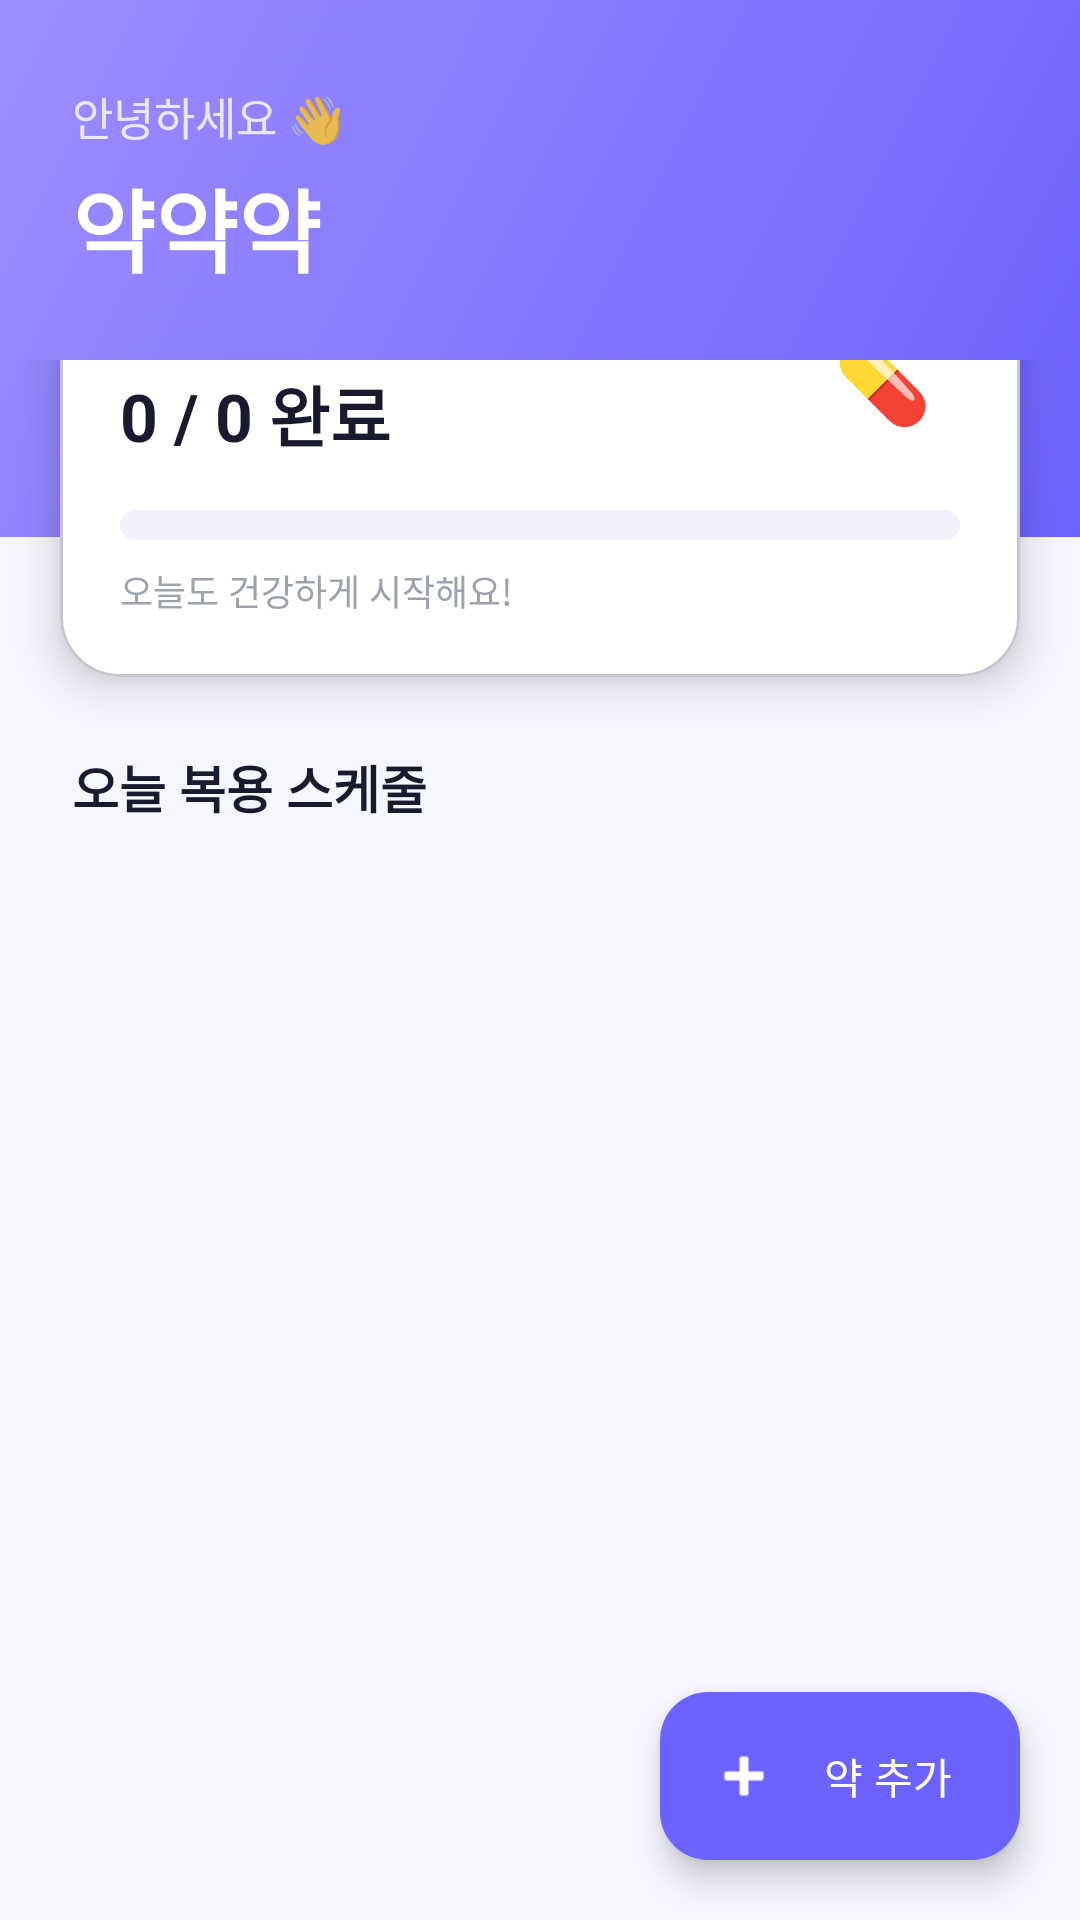

Write the Android layout XML for this screen, with the resource values it uses.
<!-- AndroidManifest.xml: application theme Theme.YakYakYak -->
<!-- res/layout/fragment_home.xml -->
<?xml version="1.0" encoding="utf-8"?>
<androidx.coordinatorlayout.widget.CoordinatorLayout
    xmlns:android="http://schemas.android.com/apk/res/android"
    xmlns:app="http://schemas.android.com/apk/res-auto"
    android:layout_width="match_parent"
    android:layout_height="match_parent"
    android:background="@color/background">

    
    <LinearLayout
        android:id="@+id/layout_header"
        android:layout_width="match_parent"
        android:layout_height="wrap_content"
        android:orientation="vertical"
        android:background="@drawable/bg_gradient_header"
        android:paddingStart="24dp"
        android:paddingEnd="24dp"
        android:paddingTop="28dp"
        android:paddingBottom="60dp">

        <TextView
            android:id="@+id/tv_greeting"
            android:layout_width="wrap_content"
            android:layout_height="wrap_content"
            android:text="안녕하세요 👋"
            android:textSize="15sp"
            android:textColor="#CCFFFFFF"
            android:fontFamily="sans-serif" />

        <TextView
            android:id="@+id/tv_app_title"
            android:layout_width="wrap_content"
            android:layout_height="wrap_content"
            android:text="약약약"
            android:textSize="30sp"
            android:textStyle="bold"
            android:textColor="#FFFFFF"
            android:layout_marginTop="4dp" />

        <TextView
            android:id="@+id/tv_date"
            android:layout_width="wrap_content"
            android:layout_height="wrap_content"
            android:textSize="13sp"
            android:textColor="#AAFFFFFF"
            android:layout_marginTop="4dp" />

    </LinearLayout>

    
    <com.google.android.material.floatingactionbutton.ExtendedFloatingActionButton
        android:id="@+id/fab_add"
        android:layout_width="wrap_content"
        android:layout_height="wrap_content"
        android:layout_gravity="bottom|end"
        android:layout_margin="20dp"
        android:text="약 추가"
        android:textColor="#FFFFFF"
        app:icon="@android:drawable/ic_input_add"
        app:iconTint="#FFFFFF"
        app:backgroundTint="@color/primary"
        app:elevation="6dp" />

    
    <androidx.core.widget.NestedScrollView
        android:layout_width="match_parent"
        android:layout_height="match_parent"
        android:layout_marginTop="120dp">

        <LinearLayout
            android:layout_width="match_parent"
            android:layout_height="wrap_content"
            android:orientation="vertical"
            android:paddingBottom="24dp">

            
            <com.google.android.material.card.MaterialCardView
                android:id="@+id/card_progress"
                android:layout_width="match_parent"
                android:layout_height="wrap_content"
                android:layout_marginStart="20dp"
                android:layout_marginEnd="20dp"
                android:layout_marginTop="-40dp"
                app:cardCornerRadius="20dp"
                app:cardElevation="8dp"
                app:cardBackgroundColor="@color/card_background">

                <LinearLayout
                    android:layout_width="match_parent"
                    android:layout_height="wrap_content"
                    android:orientation="vertical"
                    android:padding="20dp">

                    <LinearLayout
                        android:layout_width="match_parent"
                        android:layout_height="wrap_content"
                        android:orientation="horizontal"
                        android:gravity="center_vertical">

                        <LinearLayout
                            android:layout_width="0dp"
                            android:layout_height="wrap_content"
                            android:layout_weight="1"
                            android:orientation="vertical">

                            <TextView
                                android:layout_width="wrap_content"
                                android:layout_height="wrap_content"
                                android:text="오늘의 복용 현황"
                                android:textSize="13sp"
                                android:textColor="@color/text_secondary" />

                            <TextView
                                android:id="@+id/tv_progress"
                                android:layout_width="wrap_content"
                                android:layout_height="wrap_content"
                                android:text="0 / 0 완료"
                                android:textSize="22sp"
                                android:textStyle="bold"
                                android:textColor="@color/text_primary"
                                android:layout_marginTop="2dp" />

                        </LinearLayout>

                        <TextView
                            android:id="@+id/tv_progress_emoji"
                            android:layout_width="52dp"
                            android:layout_height="52dp"
                            android:text="💊"
                            android:textSize="26sp"
                            android:gravity="center"
                            android:background="@drawable/bg_icon_circle" />

                    </LinearLayout>

                    <ProgressBar
                        android:id="@+id/progress_bar"
                        style="@style/Widget.AppCompat.ProgressBar.Horizontal"
                        android:layout_width="match_parent"
                        android:layout_height="10dp"
                        android:layout_marginTop="16dp"
                        android:max="100"
                        android:progress="0"
                        android:progressDrawable="@drawable/bg_progress_bar_layer"
                        android:progressTint="@color/primary"
                        android:progressBackgroundTint="@color/divider" />

                    <TextView
                        android:id="@+id/tv_progress_message"
                        android:layout_width="wrap_content"
                        android:layout_height="wrap_content"
                        android:text="오늘도 건강하게 시작해요!"
                        android:textSize="12sp"
                        android:textColor="@color/text_muted"
                        android:layout_marginTop="8dp" />

                </LinearLayout>
            </com.google.android.material.card.MaterialCardView>

            
            <com.google.android.material.card.MaterialCardView
                android:id="@+id/card_interaction_warning"
                android:layout_width="match_parent"
                android:layout_height="wrap_content"
                android:layout_marginStart="20dp"
                android:layout_marginEnd="20dp"
                android:layout_marginTop="16dp"
                android:visibility="gone"
                app:cardCornerRadius="16dp"
                app:cardBackgroundColor="@color/warning_light"
                app:strokeColor="@color/warning"
                app:strokeWidth="1.5dp"
                app:cardElevation="0dp">

                <LinearLayout
                    android:layout_width="match_parent"
                    android:layout_height="wrap_content"
                    android:orientation="vertical"
                    android:padding="16dp">

                    <TextView
                        android:layout_width="match_parent"
                        android:layout_height="wrap_content"
                        android:text="⚠️ 약물 상호작용 주의"
                        android:textSize="14sp"
                        android:textStyle="bold"
                        android:textColor="#E65100" />

                    <TextView
                        android:id="@+id/tv_interaction_message"
                        android:layout_width="match_parent"
                        android:layout_height="wrap_content"
                        android:textSize="12sp"
                        android:textColor="#BF360C"
                        android:layout_marginTop="6dp"
                        android:lineSpacingExtra="4dp" />

                </LinearLayout>
            </com.google.android.material.card.MaterialCardView>

            
            <LinearLayout
                android:layout_width="match_parent"
                android:layout_height="wrap_content"
                android:orientation="horizontal"
                android:gravity="center_vertical"
                android:paddingStart="24dp"
                android:paddingEnd="24dp"
                android:layout_marginTop="24dp"
                android:layout_marginBottom="8dp">

                <TextView
                    android:id="@+id/tv_today_label"
                    android:layout_width="0dp"
                    android:layout_height="wrap_content"
                    android:layout_weight="1"
                    android:text="오늘 복용 스케줄"
                    android:textSize="17sp"
                    android:textStyle="bold"
                    android:textColor="@color/text_primary" />

                <TextView
                    android:id="@+id/tv_schedule_count"
                    android:layout_width="wrap_content"
                    android:layout_height="wrap_content"
                    android:textSize="13sp"
                    android:textColor="@color/text_secondary" />

            </LinearLayout>

            
            <LinearLayout
                android:id="@+id/layout_empty"
                android:layout_width="match_parent"
                android:layout_height="wrap_content"
                android:orientation="vertical"
                android:gravity="center"
                android:padding="40dp"
                android:visibility="gone">

                <TextView
                    android:layout_width="wrap_content"
                    android:layout_height="wrap_content"
                    android:text="💊"
                    android:textSize="48sp"
                    android:gravity="center" />

                <TextView
                    android:id="@+id/tv_empty"
                    android:layout_width="wrap_content"
                    android:layout_height="wrap_content"
                    android:text="오늘 복용할 약이 없어요"
                    android:textSize="16sp"
                    android:textStyle="bold"
                    android:textColor="@color/text_primary"
                    android:gravity="center"
                    android:layout_marginTop="12dp" />

                <TextView
                    android:layout_width="wrap_content"
                    android:layout_height="wrap_content"
                    android:text="약 탭에서 약을 등록해 보세요"
                    android:textSize="14sp"
                    android:textColor="@color/text_secondary"
                    android:gravity="center"
                    android:layout_marginTop="4dp" />

            </LinearLayout>

            
            <androidx.recyclerview.widget.RecyclerView
                android:id="@+id/recycler_view_today"
                android:layout_width="match_parent"
                android:layout_height="wrap_content"
                android:paddingStart="20dp"
                android:paddingEnd="20dp"
                android:clipToPadding="false"
                android:nestedScrollingEnabled="false" />

        </LinearLayout>
    </androidx.core.widget.NestedScrollView>

</androidx.coordinatorlayout.widget.CoordinatorLayout>
<!-- resources referenced by this layout -->
<resources>
  <color name="background">#F5F6FF</color>
  <color name="card_background">#FFFFFF</color>
  <color name="divider">#F0F1FA</color>
  <color name="primary">#6C63FF</color>
  <color name="text_muted">#9CA3AF</color>
  <color name="text_primary">#1A1A2E</color>
  <color name="text_secondary">#6B7280</color>
  <color name="warning">#FFB347</color>
  <color name="warning_light">#FFF8EE</color>
  <!-- drawable bg_gradient_header (drawable) -->
  <?xml version="1.0" encoding="utf-8"?>
  <shape xmlns:android="http://schemas.android.com/apk/res/android">
      <gradient
          android:startColor="#6C63FF"
          android:endColor="#9C8DFF"
          android:angle="135"
          android:type="linear" />
      <corners android:radius="0dp" />
  </shape>
  <!-- drawable bg_progress_bar_layer (drawable) -->
  <?xml version="1.0" encoding="utf-8"?>
  <layer-list xmlns:android="http://schemas.android.com/apk/res/android">
      <item android:id="@android:id/background">
          <shape android:shape="rectangle">
              <solid android:color="#F0F1FA" />
              <corners android:radius="8dp" />
          </shape>
      </item>
      <item android:id="@android:id/progress">
          <clip>
              <shape android:shape="rectangle">
                  <solid android:color="#6C63FF" />
                  <corners android:radius="8dp" />
              </shape>
          </clip>
      </item>
  </layer-list>
  <style name="Theme.YakYakYak" parent="Theme.Material3.DayNight.NoActionBar">
          <item name="colorPrimary">@color/primary</item>
          <item name="colorPrimaryVariant">@color/primary_dark</item>
          <item name="colorOnPrimary">@android:color/white</item>
          <item name="colorSecondary">@color/accent_teal</item>
          <item name="colorOnSecondary">@android:color/white</item>
          <item name="android:statusBarColor" tools:targetApi="l">@color/primary</item>
          <item name="android:windowBackground">@color/background</item>
          <item name="android:fontFamily">sans-serif</item>
      </style>
  <color name="primary_dark">#4A43CC</color>
  <color name="accent_teal">#00C9A7</color>
</resources>
